Run: headless pygame with SDL's dummy video driver; simulated clock (each Clock.tick advances the game by its frame time, no real sleeping); random seed 0; keys injected as events and as key.get_pressed() state; no mouse input; restart key C tapped at the start of phases 3 and 4.
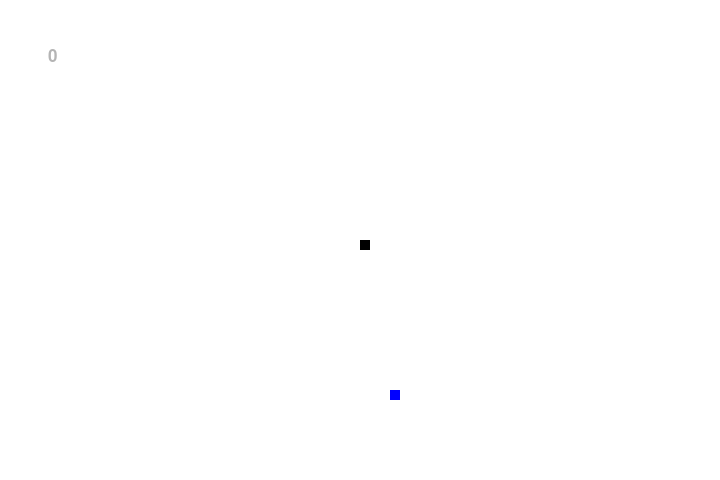
Frame 1 of 4 · flips 1–60 · no input
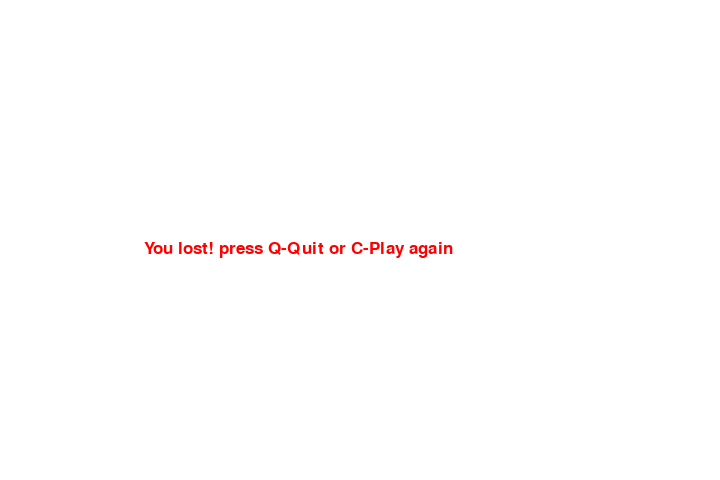
Frame 2 of 4 · flips 61–180 · tapped SPACE, RETURN · held RIGHT (→), D
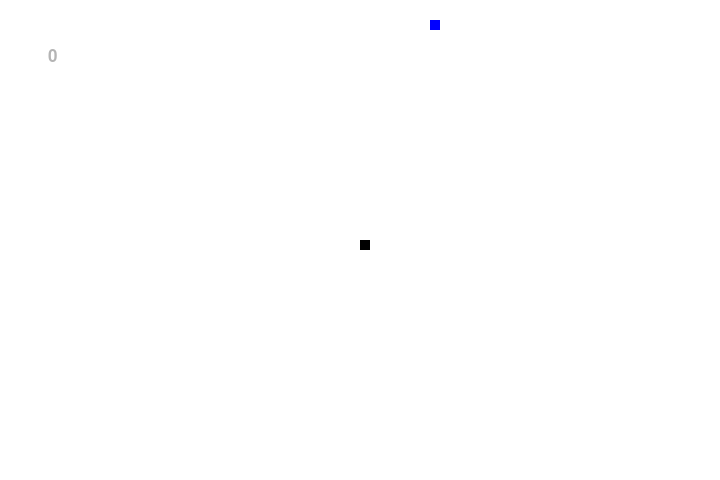
Frame 3 of 4 · flips 181–300 · tapped C · held DOWN (↓), S
Frame 4 of 4 · flips 301–420 · tapped C · held LEFT (←), A, UP (↑), W · screen same as frame 2, image omitted

The pygame program that drew these frames:

import pygame
import time
import random

pygame.init()

# set the display
dis_width = 720
dis_height = 480
dis = pygame.display.set_mode((dis_width,dis_height))
pygame.display.update()
pygame.display.set_caption('snake game')

#Color
white = (255, 255, 255)
black = (0,0,0)
gray = (180,180,180)
blue = (0,0,255)
red = (255,0,0)
#Font
font_style = pygame.font.SysFont("bahnschrift", 25)
score_font = pygame.font.SysFont("comicsansms", 35)
#time defined
clock = pygame.time.Clock()
#Snake variable
snake_block = 10
snake_speed=10

def our_snake(snake_block, snake_list):
    '''
        this function growing the snake when it eats 
    '''
    for x in snake_list:
        pygame.draw.rect(dis,black,[x[0],x[1],snake_block,snake_block])


def message(msg,color,pos = [dis_width/5, dis_height/2]):
    '''
        this function render the texts on the scren 
    '''
    mesg = font_style.render(msg,True, color)
    dis.blit(mesg,pos)

def gameloop():
    '''
        this the main game funtion
    '''
    x1 = dis_width/2
    y1 = dis_height/2
    x1_change = 0 
    y1_change = 0
    game_over = False
    game_close = False
    snake_list = []
    length_of_snake = 1
    foodx = round(random.randrange(0, dis_width - snake_block)/ 10.0)*10
    foody = round(random.randrange(0, dis_height - snake_block)/ 10.0)*10

    while not game_over:
        
        while  game_close == True:
            dis.fill(white)
            message('You lost! press Q-Quit or C-Play again', red)
            pygame.display.update()
            
            for event in pygame.event.get():
                if event.type == pygame.KEYDOWN:
                    if event.key == pygame.K_q:
                        game_over = True
                        game_close = False
                    if event.key == pygame.K_c:
                        gameloop()

        for event in pygame.event.get():
            # game controler
            if event.type == pygame.QUIT:
                game_over =True
            if event.type == pygame.KEYDOWN:
                if event.key == pygame.K_LEFT:
                    x1_change = -snake_block
                    y1_change = 0 
                elif event.key == pygame.K_RIGHT:
                    x1_change = snake_block
                    y1_change = 0
                elif event.key == pygame.K_UP:
                    x1_change = 0 
                    y1_change = -snake_block
                elif event.key == pygame.K_DOWN:
                    x1_change = 0
                    y1_change = snake_block
        if x1 >= dis_width or x1 < 0 or y1 >= dis_height or y1 < 0 :
            #rule1: do not pass the play ground
            game_close = True

        #moving the snake
        x1 += x1_change
        y1 += y1_change

        #draw the playground 
        dis.fill(white)
        #draw food
        pygame.draw.rect(dis,blue,[foodx,foody,snake_block,snake_block])
        snake_Head = []
        snake_Head.append(x1)
        snake_Head.append(y1)
        
        snake_list.append(snake_Head)
        if len(snake_list)> length_of_snake:
            del snake_list[0]
            pass
        for x in snake_list[:-1]:
            if x == snake_Head:
                game_close = True

        our_snake(snake_block, snake_list)
        message(str(length_of_snake-1),gray,pos = [dis_width/15,dis_height/10])
        pygame.display.update()

        if x1 == foodx and y1 == foody:
            foodx = round(random.randrange(0, dis_width - snake_block) / 10.0) * 10.0
            foody = round(random.randrange(0, dis_height - snake_block) / 10.0) * 10.0
            length_of_snake += 1
        clock.tick(snake_speed)

    pygame.quit()
    quit()

gameloop()
